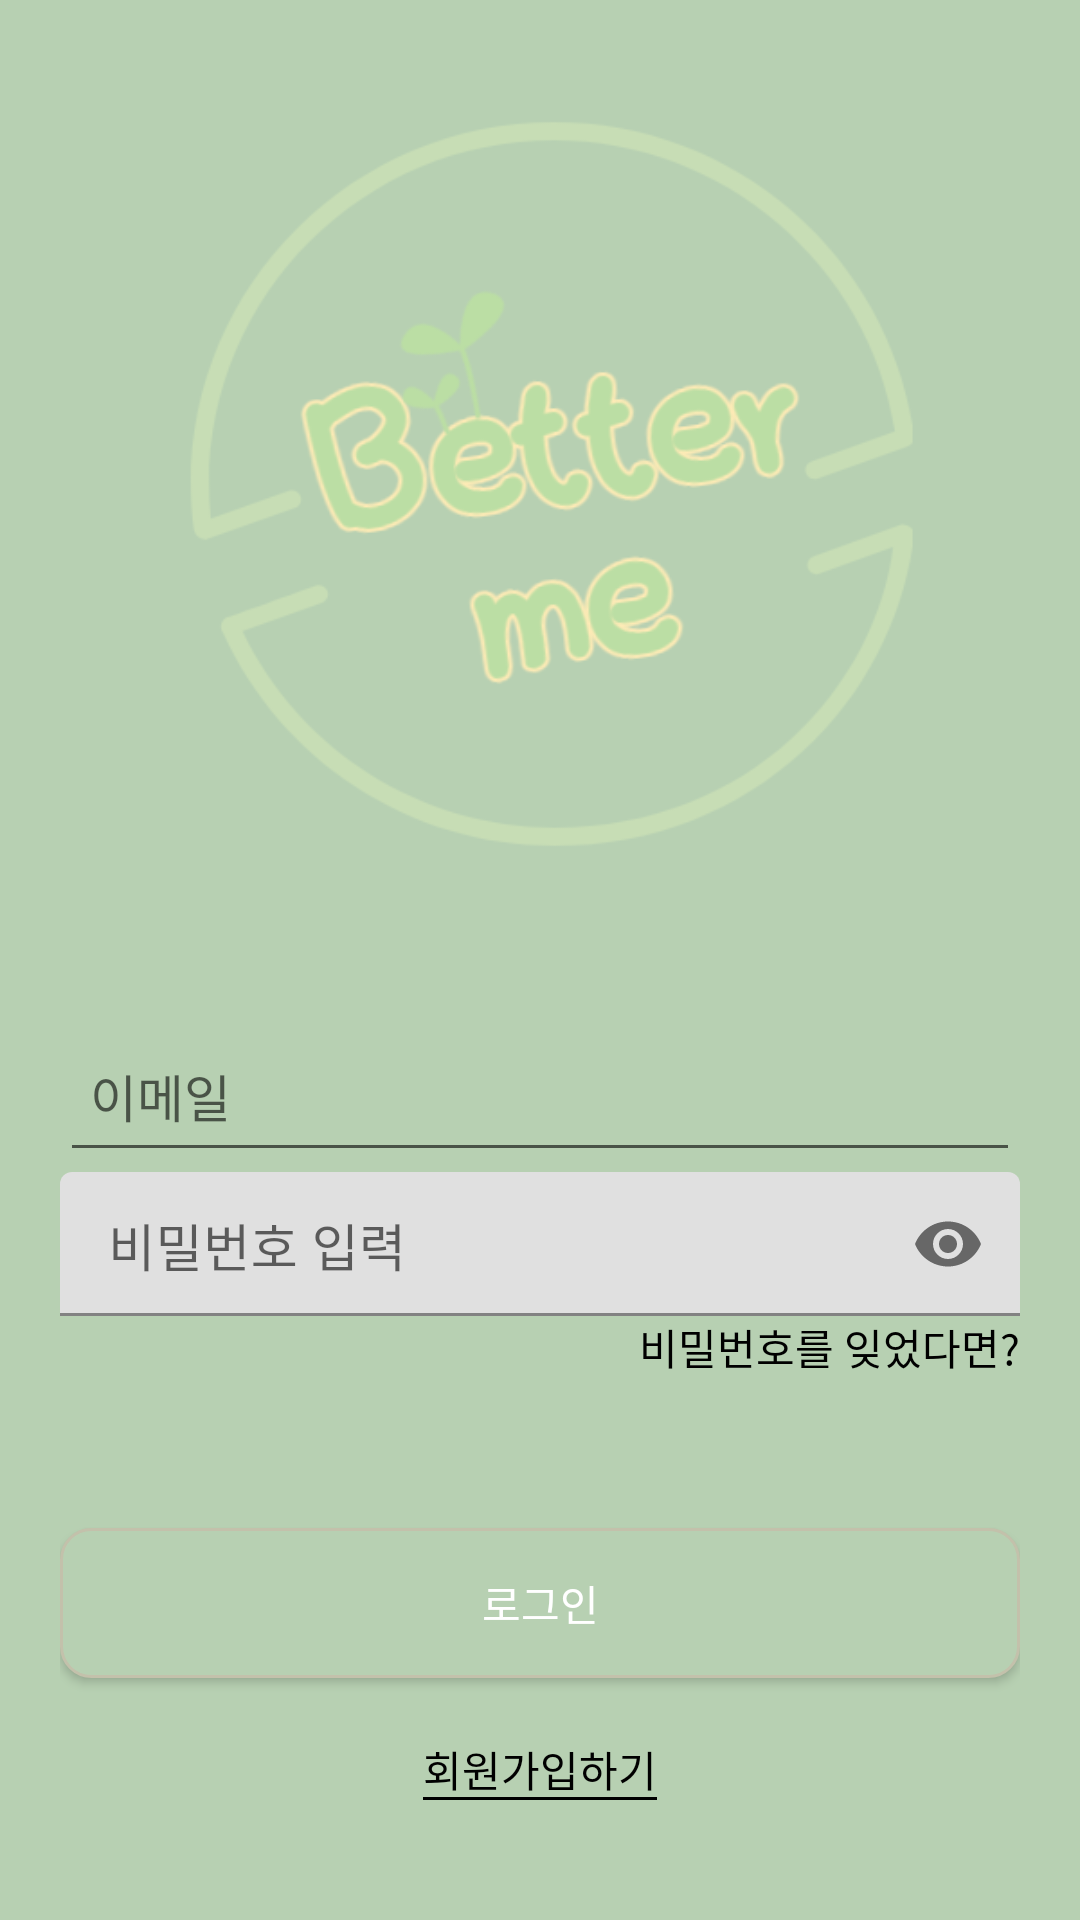

Android layout source for this screen:
<!-- AndroidManifest.xml: application theme AppTheme -->
<!-- res/layout/activity_login.xml -->
<?xml version="1.0" encoding="utf-8"?>
<LinearLayout xmlns:android="http://schemas.android.com/apk/res/android"
    xmlns:app="http://schemas.android.com/apk/res-auto"
    xmlns:tools="http://schemas.android.com/tools"
    android:layout_width="match_parent"
    android:layout_height="match_parent"
    android:background="@color/representative"
    android:orientation="vertical"
    tools:context=".Account.Login">

    <ImageView
        android:layout_width="300dp"
        android:layout_height="0dp"
        android:layout_weight="1"
        android:src="@drawable/trans_icon"
        android:layout_gravity="center" />


    <LinearLayout
        android:layout_width="match_parent"
        android:layout_height="wrap_content"
        android:background="@drawable/bottom_sheet_background"
        android:gravity="bottom"
        android:orientation="vertical"
        android:padding="20dp">

        <EditText
            android:id="@+id/login_user_id"
            android:layout_width="match_parent"
            android:layout_height="wrap_content"
            android:gravity="left"
            android:hint="이메일"
            android:minHeight="48dp"
            android:padding="10dp"
            android:textSize="17dp" />

        <com.google.android.material.textfield.TextInputLayout
            android:id="@+id/etPasswordLayout"
            android:layout_width="match_parent"
            android:layout_height="wrap_content"
            app:passwordToggleEnabled="true">
        <EditText
            android:id="@+id/login_user_password"
            android:layout_width="match_parent"
            android:layout_height="wrap_content"
            android:gravity="left"
            android:inputType="textPassword"
            android:hint="비밀번호 입력"
            android:minHeight="48dp"
            android:padding="10dp"
            android:textSize="17dp" />
        </com.google.android.material.textfield.TextInputLayout>

        <TextView
            android:id="@+id/change_pw"
            android:layout_width="match_parent"
            android:gravity="right"
            android:textColor="@color/black"
            android:layout_height="wrap_content"
            android:text="비밀번호를 잊었다면?" />


            <Button
                android:layout_marginTop="50dp"
                android:id="@+id/login_check"
                android:layout_width="match_parent"
                android:layout_height="50dp"
                android:background="@drawable/detail_button"
                android:text="로그인"
                android:textColor="@color/white" />

            <TextView
                android:background="@drawable/textlines"
                android:layout_marginTop="20dp"
                android:layout_marginBottom="20dp"
                android:id="@+id/signup"
                android:layout_width="wrap_content"
                android:layout_gravity="center"
                android:textSize="14dp"
                android:textColor="@color/black"
                android:layout_height="wrap_content"
                android:text="회원가입하기" />



    </LinearLayout>

</LinearLayout>
<!-- resources referenced by this layout -->
<resources>
  <color name="black">#FF000000</color>
  <color name="representative">#B7D0B2</color>
  <color name="white">#FFFFFFFF</color>
  <!-- drawable detail_button (drawable) -->
  <?xml version="1.0" encoding="utf-8"?>
  <shape xmlns:android="http://schemas.android.com/apk/res/android" >
  
      <solid android:color="#B7D0B2" />
  
  
      <stroke
          android:width="1dp"
          android:color="#C3C1AB" /> //선색
      <corners
          android:topLeftRadius="10dp"
          android:topRightRadius="10dp"
          android:bottomLeftRadius="10dp"
          android:bottomRightRadius="10dp"  /> // 선 휘는각도
  
      />
  
  </shape>
  <!-- drawable textlines (drawable) -->
  <layer-list xmlns:android="http://schemas.android.com/apk/res/android">
  
      <item
          android:left="-2dp"
          android:right="-2dp"
          android:top="-2dp">
          <shape android:shape="rectangle">
              <solid android:color="@android:color/transparent" />
  
              <stroke
                  android:width="1dp" />
          </shape>
      </item>
  
  </layer-list>
  <!-- drawable trans_icon: png bitmap (drawable, 61372 bytes) -->
  <style name="AppTheme" parent="Theme.MaterialComponents.Light.NoActionBar">
          
  
          <item name="colorPrimary">@color/white</item>
          <item name="colorPrimaryVariant">@color/black</item>
          <item name="colorOnPrimary">@color/white</item>
          
          <item name="colorSecondary">@color/teal_200</item>
          <item name="colorSecondaryVariant">@color/representative</item>
          <item name="colorOnSecondary">@color/black</item>
          
          <item name="android:statusBarColor" tools:targetApi="l">?attr/colorPrimaryVariant</item>
          
          <item name="bottomSheetDialogTheme">@style/AppBottomSheetDialogTheme</item>
      </style>
  <color name="teal_200">#FF03DAC5</color>
  <style name="AppBottomSheetDialogTheme" parent="Theme.Design.Light.BottomSheetDialog">
          <item name="bottomSheetStyle">@style/AppModalStyle</item>
      </style>
  <style name="AppModalStyle" parent="Widget.Design.BottomSheet.Modal">
          <item name="android:background">@drawable/bottom_sheet_background</item>
      </style>
</resources>
